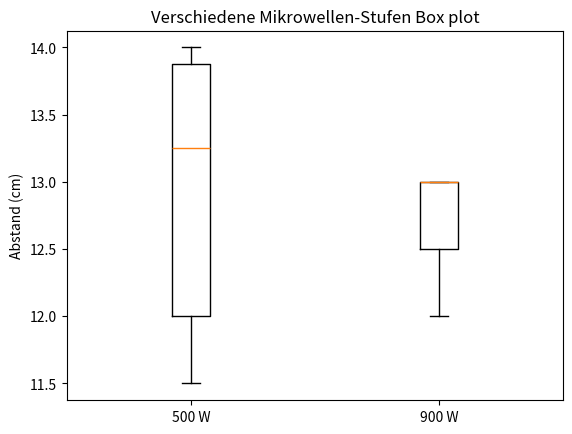
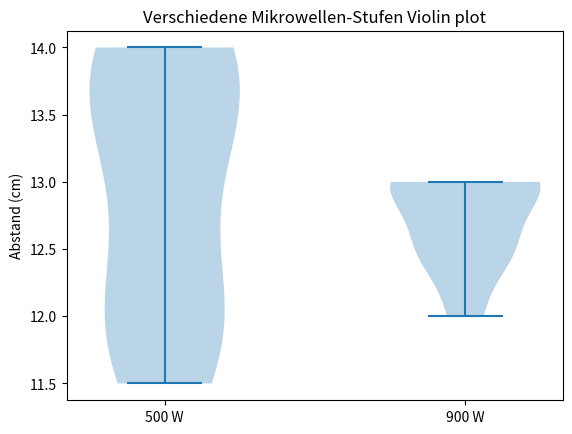
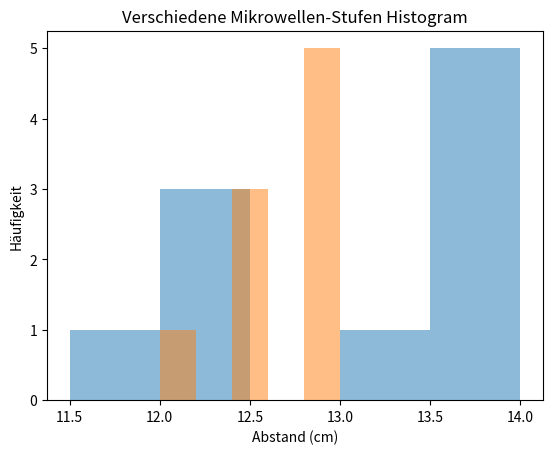

These charts were generated, in order, by the following Python code:
import matplotlib.pyplot as plt
import scipy.stats as stats

measurements_500 = [11.5, 12.0, 13.5, 14.0, 12.0, 14.0, 13.5, 12.0, 13.0, 14.0]
measurements_900 = [13.0, 13.0, 13.0, 12.5, 13.0, 12.5, 12.5, 12.0, 13.0]

# Box plot
plt.boxplot([measurements_500, measurements_900], labels=['500 W', '900 W'])
plt.title('Verschiedene Mikrowellen-Stufen Box plot')
plt.ylabel('Abstand (cm)')
plt.savefig('experiment-3-box.png', dpi=300)

# Violin plot
plt.figure()
plt.violinplot([measurements_500, measurements_900])
plt.xticks([1, 2], ['500 W', '900 W'])
plt.title('Verschiedene Mikrowellen-Stufen Violin plot')
plt.ylabel('Abstand (cm)')
plt.savefig('experiment-3-violin.png', dpi=300)

# Historgram
plt.figure()
plt.hist(measurements_500, alpha=0.5, label='500 W', bins=5)
plt.hist(measurements_900, alpha=0.5, label='900 W', bins=5)
plt.xlabel('Abstand (cm)')
plt.ylabel('Häufigkeit')
plt.title('Verschiedene Mikrowellen-Stufen Histogram')
plt.savefig('experiment-3-histogram.png', dpi=300)

# Performing a t-test to compare the two groups
t_statistic, p_value = stats.ttest_ind(measurements_500, measurements_900, equal_var=False)  # 0.68, 0.51

print(f"T-statistic: {t_statistic}")
print(f"P-value: {p_value}")
